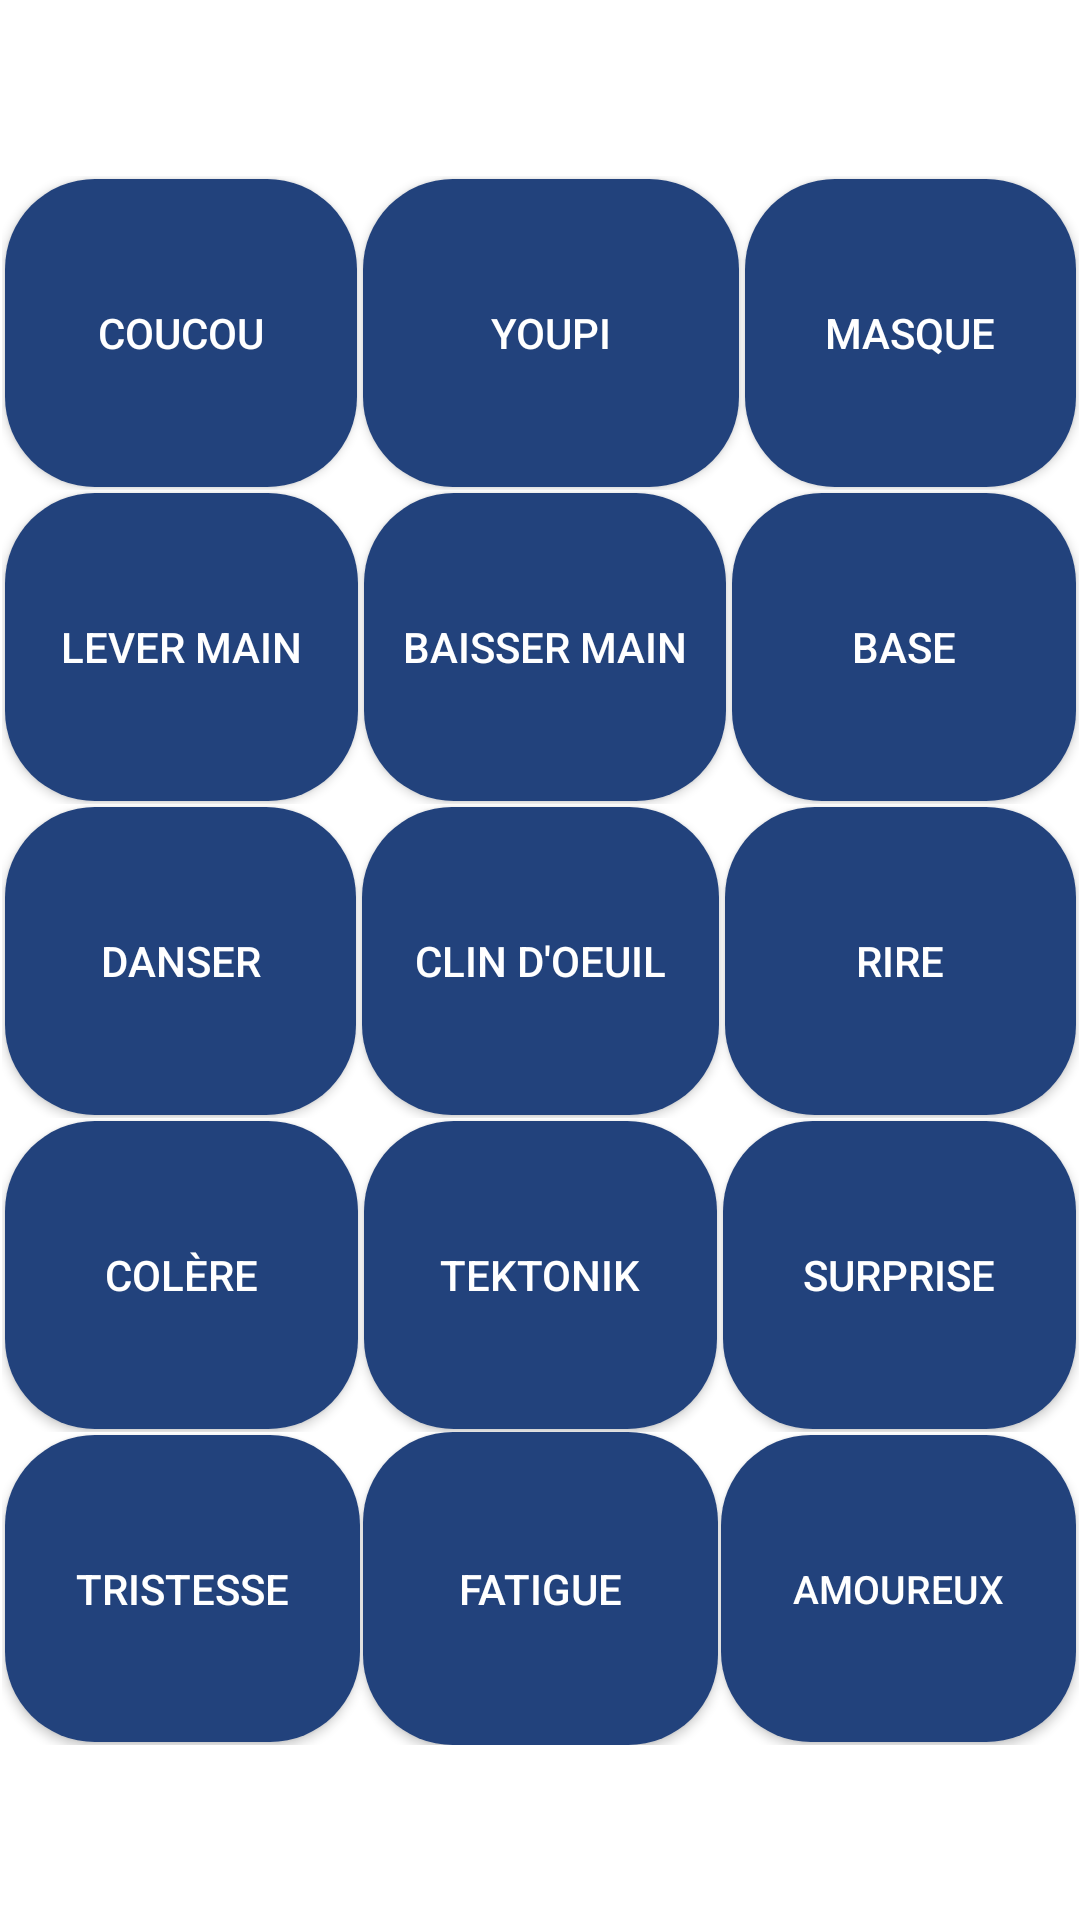

Reconstruct the res/layout file that produces this screen, plus the resources it refers to.
<!-- AndroidManifest.xml: application theme Theme.ArduinoBTExampleLEDControl -->
<!-- res/layout/activity_interface.xml -->
<?xml version="1.0" encoding="utf-8"?>
<androidx.constraintlayout.widget.ConstraintLayout xmlns:android="http://schemas.android.com/apk/res/android"
    xmlns:app="http://schemas.android.com/apk/res-auto"
    xmlns:tools="http://schemas.android.com/tools"
    android:layout_width="match_parent"
    android:layout_height="match_parent"
    tools:context=".InterfaceActivity">


    <LinearLayout
        android:id="@+id/linearLayout"
        android:layout_width="359dp"
        android:layout_height="523dp"
        android:orientation="vertical"
        app:layout_constraintBottom_toBottomOf="parent"
        app:layout_constraintEnd_toEndOf="parent"
        app:layout_constraintStart_toStartOf="parent"
        app:layout_constraintTop_toTopOf="parent">

        <LinearLayout
            android:layout_width="match_parent"
            android:layout_height="match_parent"
            android:layout_weight="1"
            android:orientation="horizontal">

            <Button
                android:id="@+id/idCoucou"
                android:layout_width="125dp"
                android:layout_height="match_parent"
                android:layout_margin="1dp"
                android:layout_weight="1"
                android:background="@drawable/cercle"
                android:text="Coucou"
                android:textColor="#FFFFFFFF"
                android:textSize="14sp" />

            <Button
                android:id="@+id/idYoupi"
                android:layout_width="133dp"
                android:layout_height="match_parent"
                android:layout_margin="1dp"
                android:layout_weight="1"
                android:background="@drawable/cercle"
                android:text="Youpi"
                android:textColor="#FFFFFFFF"
                android:textSize="14sp" />

            <Button
                android:id="@+id/idMasque"
                android:layout_width="118dp"
                android:layout_height="match_parent"
                android:layout_margin="1dp"
                android:layout_weight="1"
                android:background="@drawable/cercle"
                android:text="Masque"
                android:textColor="#FFFFFFFF"
                android:textSize="14sp" />
        </LinearLayout>

        <LinearLayout
            android:layout_width="match_parent"
            android:layout_height="match_parent"
            android:layout_weight="1"
            android:orientation="horizontal">

            <Button
                android:id="@+id/idLeverMain"
                android:layout_width="122dp"
                android:layout_height="match_parent"
                android:layout_margin="1dp"
                android:layout_weight="1"
                android:background="@drawable/cercle"
                android:text="lever main"
                android:textColor="#FFFFFFFF"
                android:textSize="14sp" />

            <Button
                android:id="@+id/idBaisserMain"
                android:layout_width="125dp"
                android:layout_height="match_parent"
                android:layout_margin="1dp"
                android:layout_weight="1"
                android:background="@drawable/cercle"
                android:text="baisser main"
                android:textColor="#FFFFFFFF"
                android:textSize="14sp" />

            <Button
                android:id="@+id/idBase"
                android:layout_width="119dp"
                android:layout_height="match_parent"
                android:layout_margin="1dp"
                android:layout_weight="1"
                android:background="@drawable/cercle"
                android:text="Base"
                android:textColor="#FFFFFFFF"
                android:textSize="14sp" />
        </LinearLayout>

        <LinearLayout
            android:layout_width="match_parent"
            android:layout_height="match_parent"
            android:layout_weight="1"
            android:orientation="horizontal">

            <Button
                android:id="@+id/idDanser"
                android:layout_width="wrap_content"
                android:layout_height="match_parent"
                android:layout_margin="1dp"
                android:layout_weight="1"
                android:background="@drawable/cercle"
                android:text="danser"
                android:textColor="#FFFFFFFF"
                android:textSize="14sp" />

            <Button
                android:id="@+id/idClin_d_oeuil"
                android:layout_width="90dp"
                android:layout_height="match_parent"
                android:layout_margin="1dp"
                android:layout_weight="1"
                android:background="@drawable/cercle"
                android:text="Clin d'oeuil"
                android:textColor="#FFFFFFFF"
                android:textSize="14sp" />

            <Button
                android:id="@+id/idRire"
                android:layout_width="wrap_content"
                android:layout_height="match_parent"
                android:layout_margin="1dp"
                android:layout_weight="1"
                android:background="@drawable/cercle"
                android:text="Rire"
                android:textColor="#FFFFFFFF"
                android:textSize="14sp" />
        </LinearLayout>

        <LinearLayout
            android:layout_width="match_parent"
            android:layout_height="match_parent"
            android:layout_weight="1"
            android:orientation="horizontal">

            <Button
                android:id="@+id/idColere"
                android:layout_width="0dp"
                android:layout_height="match_parent"
                android:layout_margin="1dp"
                android:layout_weight="1"
                android:background="@drawable/cercle"
                android:text="colère"
                android:textColor="#FFFFFFFF"
                android:textSize="14sp" />

            <Button
                android:id="@+id/idTektonik"
                android:layout_width="0dp"
                android:layout_height="match_parent"
                android:layout_margin="1dp"
                android:layout_weight="1"
                android:background="@drawable/cercle"
                android:text="Tektonik"
                android:textColor="#FFFFFFFF"
                android:textSize="14sp" />

            <Button
                android:id="@+id/idSurprise"
                android:layout_width="0dp"
                android:layout_height="match_parent"
                android:layout_margin="1dp"
                android:layout_weight="1"
                android:background="@drawable/cercle"
                android:text="surprise"
                android:textColor="#FFFFFFFF"
                android:textSize="14sp" />
        </LinearLayout>

        <LinearLayout
            android:layout_width="match_parent"
            android:layout_height="match_parent"
            android:layout_weight="1"
            android:orientation="horizontal">

            <Button
                android:id="@+id/idTristesse"
                android:layout_width="0dp"
                android:layout_height="match_parent"
                android:layout_margin="1dp"
                android:layout_weight="1"
                android:background="@drawable/cercle"
                android:text="Tristesse"
                android:textColor="#FFFFFFFF"
                android:textSize="14sp" />

            <Button
                android:id="@+id/idFatigue"
                android:layout_width="0dp"
                android:layout_height="match_parent"
                android:layout_weight="1"
                android:background="@drawable/cercle"
                android:text="fatigue"
                android:textColor="#FFFFFFFF"
                android:textSize="14sp" />

            <Button
                android:id="@+id/idAmoureux"
                android:layout_width="0dp"
                android:layout_height="match_parent"
                android:layout_margin="1dp"
                android:layout_weight="1"
                android:background="@drawable/cercle"
                android:text="Amoureux"
                android:textColor="#FFFFFFFF"
                android:textSize="13sp" />
        </LinearLayout>

    </LinearLayout>

</androidx.constraintlayout.widget.ConstraintLayout>
<!-- resources referenced by this layout -->
<resources>
  <!-- drawable cercle (drawable) -->
  <?xml version="1.0" encoding="utf-8"?>
  <selector xmlns:android="http://schemas.android.com/apk/res/android">
      <item>
          <shape android:shape="rectangle">
              <corners android:radius="30dp"/>
              <solid android:color="#22427C"/>
          </shape>
      </item>
  </selector>
  <style name="Theme.ArduinoBTExampleLEDControl" parent="Theme.MaterialComponents.DayNight.DarkActionBar">
          
          <item name="colorPrimary">@color/purple_500</item>
          <item name="colorPrimaryVariant">@color/purple_700</item>
          <item name="colorOnPrimary">@color/white</item>
          
          <item name="colorSecondary">@color/teal_200</item>
          <item name="colorSecondaryVariant">@color/teal_700</item>
          <item name="colorOnSecondary">@color/black</item>
          
          <item name="android:statusBarColor" tools:targetApi="l">?attr/colorPrimaryVariant</item>
          
      </style>
  <!-- not gathered from this repository: default colours our renderer supplied (Android Studio template values) -->
  <color name="purple_500">#FF6200EE</color>
  <color name="purple_700">#FF3700B3</color>
  <color name="teal_200">#FF03DAC5</color>
  <color name="teal_700">#FF018786</color>
  <color name="black">#FF000000</color>
  <color name="white">#FFFFFFFF</color>
</resources>
